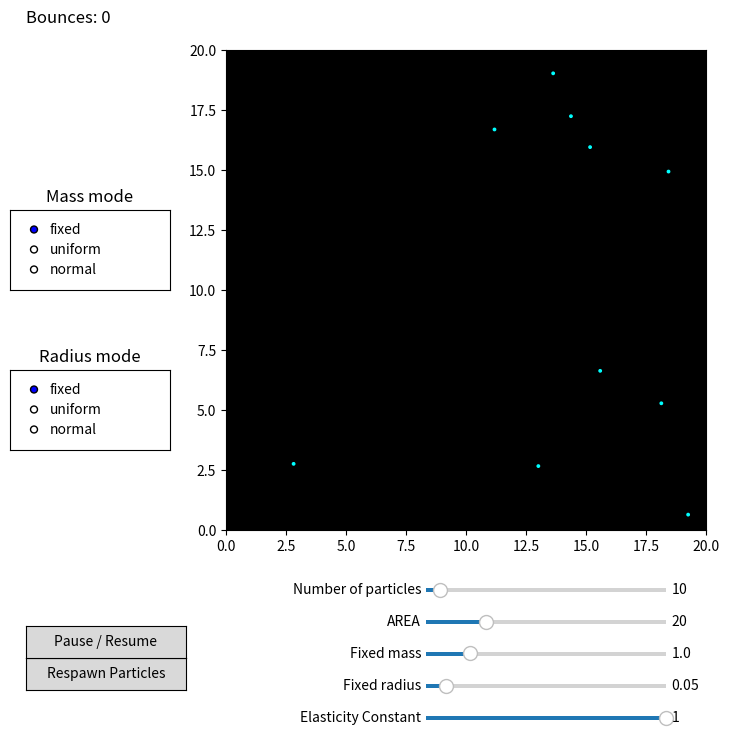

The matplotlib source for this figure:
import numpy as np
import matplotlib.pyplot as plt
from matplotlib.widgets import Slider, RadioButtons,Button

"""Particle class and functions for 2D collision simulation"""

#Class of particle
class particle:
    def __init__(self, mass, posit, velo, rad,e=1.0):
        self.mass = mass
        self.posit = np.array(posit, dtype=float)
        self.velo = np.array(velo, dtype=float)
        self.rad = rad  
        self.circle = None #for matplotlib circle patch
        self.e = e

    def move(self, dt):
        self.posit += self.velo * dt

    def turn(self, angle):
        turning_matrix = np.array([[np.cos(angle),-np.sin(angle)],[np.sin(angle),np.cos(angle)]])
        self.velo = self.velo.dot(turning_matrix)


def collide_2d(p1, p2):
        r = p1.posit - p2.posit
        dist = np.linalg.norm(r)
        min_dist = p1.rad + p2.rad
        if dist == 0 or dist > min_dist:
            return

        n = r / dist
        v_rel = np.dot(p1.velo - p2.velo, n)
        if v_rel >= 0:
            return

        e = p1.e # coefficient of restitution(in this simulator, all particles have the same e)
        m1, m2 = p1.mass, p2.mass
        J = -(1 + e) * v_rel / (1/m1 + 1/m2)
        
        p1.velo += (J / m1) * n
        p2.velo -= (J / m2) * n

        global bouncecounter
        bouncecounter += 1
        global bounce_text
        bounce_text.set_text(f'Bounces: {bouncecounter}')
    
bouncecounter = 0
bounce_text = None 
        
"""主程式"""
def main():
    global bounce_text
    
    fig = plt.figure(figsize=(8, 8))
    plt.subplots_adjust(left=0.3, bottom=0.25)
    bounce_text = fig.text(0.05, 0.95, f'Bounces: {bouncecounter}', fontsize=12, color='black', va='top')
    
    ax_slider_num = plt.axes([0.55, 0.22, 0.30, 0.01])
    slider_num = Slider(ax_slider_num, "Number of particles", 1, 150, valinit=10)

    ax_slider_Area = plt.axes([0.55, 0.18, 0.30, 0.01])
    slider_Area = Slider(ax_slider_Area, "AREA", 10, 50, valinit=20)

    ax_slider_mass = plt.axes([0.55, 0.14, 0.30, 0.01])
    slider_mass = Slider(ax_slider_mass, "Fixed mass", 0.1, 5.0, valinit=1.0)

    ax_slider_rad = plt.axes([0.55, 0.1, 0.30, 0.01])
    slider_rad = Slider(ax_slider_rad, "Fixed radius", 0.01, 0.5, valinit=0.05)

    ax_slider_E = plt.axes([0.55, 0.06, 0.30, 0.01])
    slider_E = Slider(ax_slider_E,"Elasticity Constant", 0, 1.0, valinit=1.0)

    ax_radio_mass = plt.axes([0.03, 0.60, 0.2, 0.10])
    radio_mass = RadioButtons(ax_radio_mass, ("fixed", "uniform", "normal"))
    ax_radio_mass.set_title("Mass mode")

    ax_radio_rad = plt.axes([0.03, 0.40, 0.2, 0.10])
    radio_rad = RadioButtons(ax_radio_rad, ("fixed", "uniform", "normal"))
    ax_radio_rad.set_title("Radius mode")
    
    ax_main = plt.axes([0.3, 0.3, 0.6, 0.6])
    ax_main.set_facecolor("black")
    ax_main.set_title("Main Simulation Area")
    
    par = []
    paused = False

    def clear_circles():
        ax_main.cla()
        for p in par:
            p.circle = None

    def build_circles():
        for p in par:
            p.circle = plt.Circle(p.posit, radius=p.rad, fill=True, color='cyan', alpha=1)
            ax_main.add_patch(p.circle)
            

    def Eupdate(val,particles):
        e = slider_E.val
        for p in particles:
            p.e = e

    def particle_init():  # create or change the particles based on current settings
        nonlocal par
        ax_main.cla()
        n = int(slider_num.val)
        L = float(slider_Area.val)
        e = float(slider_E.val)

        mass_mode = radio_mass.value_selected
        rad_mode  = radio_rad.value_selected

        # resize particle list if needed
        if len(par) != n:
            par = [particle(1.0, [0, 0], [0, 0], float(slider_rad.val), e=e) for _ in range(n)]

        clear_circles()

        positions = []

        for i in range(len(par)):
            # decide this particle's radius first (IMPORTANT for non-overlap)
            if rad_mode == 'fixed':
                new_rad = float(slider_rad.val)
            elif rad_mode == 'uniform':
                new_rad = float(np.random.uniform(0.01, float(slider_rad.val) * 2))
            else:  # normal
                new_rad = float(max(0.01, np.random.normal(float(slider_rad.val), float(slider_rad.val) / 4)))

            # place without overlap
            max_try = 5000
            for _ in range(max_try):
                posit = np.random.rand(2) * L
                if all(np.linalg.norm(posit - positions[j]) > (new_rad + par[j].rad) for j in range(len(positions))):
                    positions.append(posit)
                    break
            else:
                raise RuntimeError("Cannot place particles: area too crowded")

            par[i].posit = np.array(posit, dtype=float)
            par[i].rad = new_rad

            # mass
            if mass_mode == 'fixed':
                par[i].mass = float(slider_mass.val)
            elif mass_mode == 'uniform':
                par[i].mass = float(np.random.uniform(0.1, float(slider_mass.val) * 2))
            else:  # normal
                par[i].mass = float(max(0.1, np.random.normal(float(slider_mass.val), float(slider_mass.val) / 4)))

            par[i].velo = (np.random.rand(2) - 0.5) * L
            par[i].e = e

        # update axes + draw circles
        ax_main.set_xlim(0, L)
        ax_main.set_ylim(0, L)
        build_circles()
        fig.canvas.draw_idle()

    def respawn_particles(event=None):
        nonlocal paused
        particle_init()
        paused = True # pause after respawn
        
        global bouncecounter 
        bouncecounter = 0
        global bounce_text  
        bounce_text.set_text(f'Bounces: {bouncecounter}')
        

    #respanw when sliders change
    slider_num.on_changed(lambda val: respawn_particles())
    slider_Area.on_changed(lambda val: respawn_particles())
    slider_rad.on_changed(lambda val: respawn_particles())
    slider_mass.on_changed(lambda val: respawn_particles())
    slider_E.on_changed(lambda val: Eupdate(val, par))
    slider_E.on_changed(lambda val: respawn_particles())

    #respawn when radio buttons change
    def on_radio(label):
        respawn_particles()

    radio_mass.on_clicked(on_radio)
    radio_rad.on_clicked(on_radio)
    
    #$button to respawn and pause/resume  
    def toggle_pause(event):
        nonlocal paused
        paused = not paused
        
    button_respawn = Button(plt.axes([0.05, 0.10, 0.2, 0.04]), 'Respawn Particles')
    button_respawn.on_clicked(respawn_particles)
    button_pause = Button(plt.axes([0.05, 0.14, 0.2, 0.04]), 'Pause / Resume')
    button_pause.on_clicked(toggle_pause)
    
    particle_init() 
    
    #moving and collision detection
    def wall_bounce(p, L):
        global bouncecounter, bounce_text

        x, y = p.posit
        vx, vy = p.velo
        r = p.rad
        e = p.e

        bounced = False

        if x - r < 0:
            x = r
            vx = abs(vx) * e
            bounced = True
        elif x + r > L:
            x = L - r
            vx = -abs(vx) * e
            bounced = True

        if y - r < 0:
            y = r
            vy = abs(vy) * e
            bounced = True
        elif y + r > L:
            y = L - r
            vy = -abs(vy) * e
            bounced = True

        if bounced:
            bouncecounter += 1
            bounce_text.set_text(f'Bounces: {bouncecounter}')

        p.posit[:] = (x, y)
        p.velo[:] = (vx, vy)
        
    def update():
        N = len(par)    
        L = float(slider_Area.val)    
        dt = 0.05

        if paused:
            return
        for p in par:
            p.move(dt)
            wall_bounce(p, L)

        for i in range(N):
            for j in range(i+1, N):
                collide_2d(par[i], par[j])
                
        for p in par:
            if p.circle is not None:
                p.circle.center = p.posit

        fig.canvas.draw_idle()
        
    timer = fig.canvas.new_timer(interval=30)
    timer.add_callback(update)
    timer.start()
    
    plt.show()
    
    print("working")


if __name__ == "__main__":
    main()